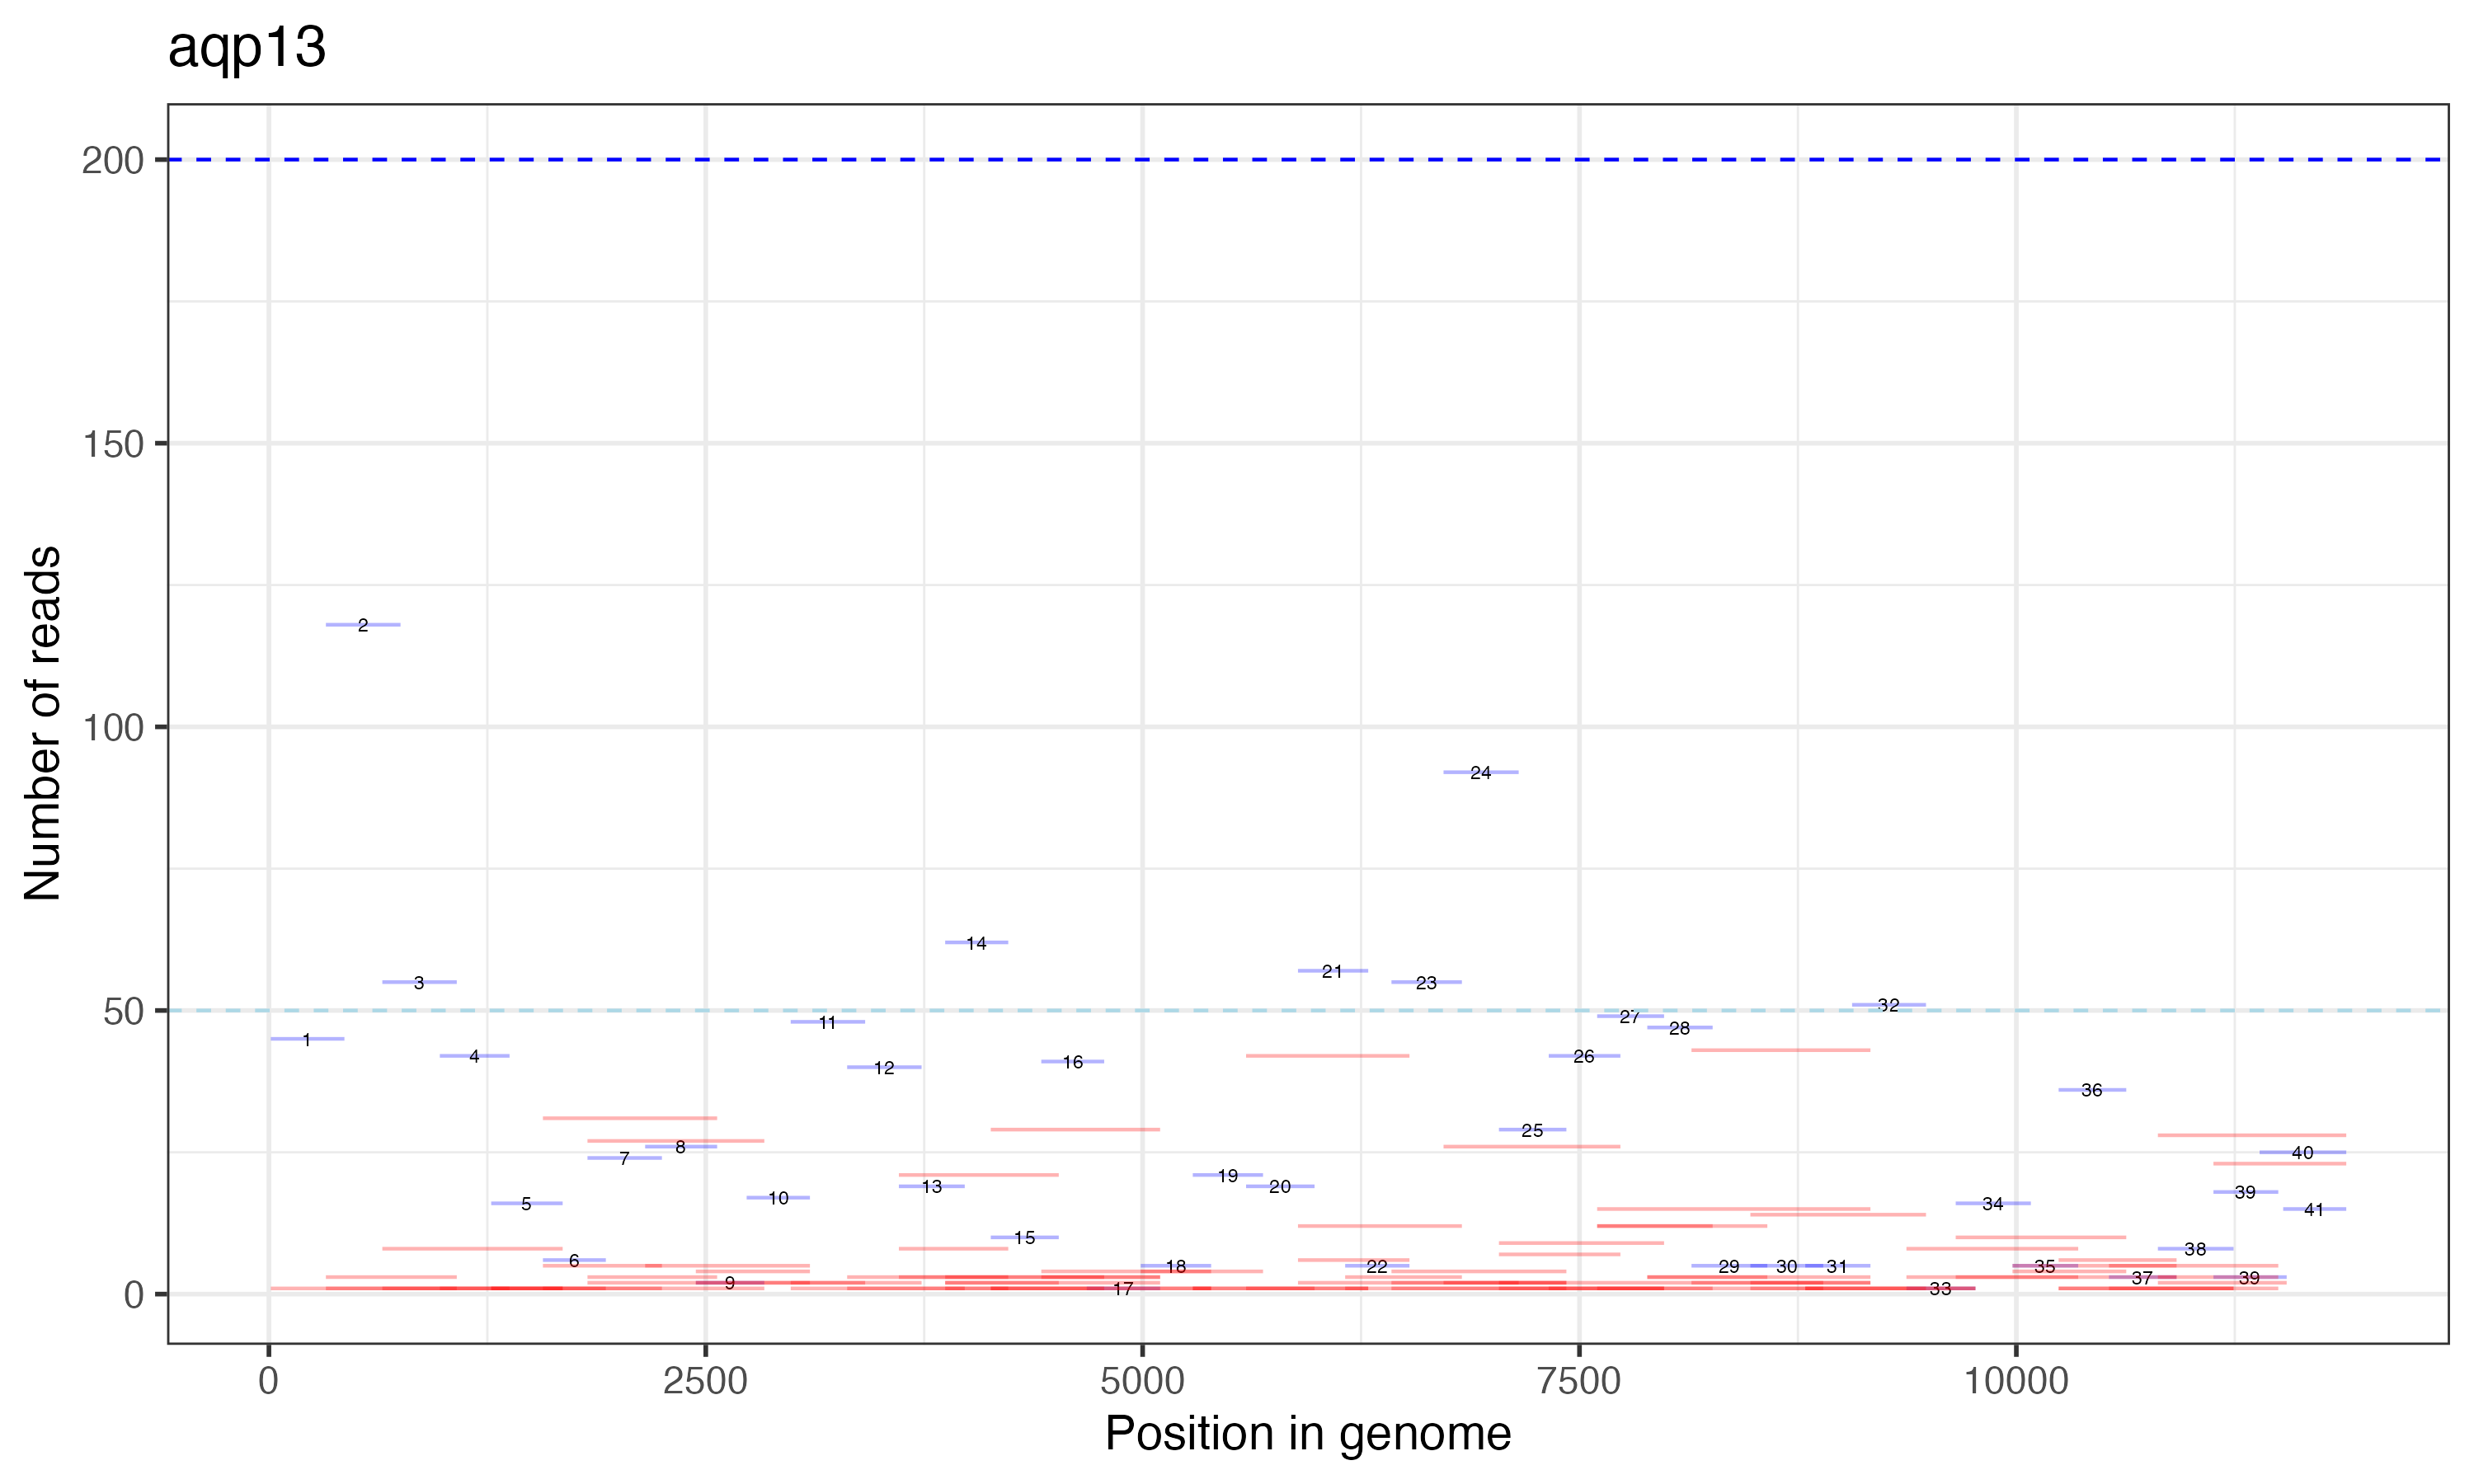

Values plotted in this chart, from the file beside it:
PrimerPair, Primer1, Start, End, size, n, lab
rabvPeru2_10_LEFT_rabvPeru2_10_RIGHT, rabvPeru2_10_LEFT, 2734, 3096, 362, 17, 10
rabvPeru2_11_LEFT_rabvPeru2_11_RIGHT, rabvPeru2_11_LEFT, 2986, 3412, 426, 48, 11
rabvPeru2_11_LEFT_rabvPeru2_12_RIGHT, rabvPeru2_11_LEFT, 2986, 3735, 749, 2, 11
rabvPeru2_11_LEFT_rabvPeru2_14_RIGHT, rabvPeru2_11_LEFT, 2986, 4231, 1245, 1, 11
rabvPeru2_12_LEFT_rabvPeru2_11_RIGHT, rabvPeru2_12_LEFT, 3309, 3412, 103, 3, 12
rabvPeru2_12_LEFT_rabvPeru2_12_RIGHT, rabvPeru2_12_LEFT, 3309, 3735, 426, 40, 12
rabvPeru2_12_LEFT_rabvPeru2_13_RIGHT, rabvPeru2_12_LEFT, 3309, 3982, 673, 1, 12
rabvPeru2_12_LEFT_rabvPeru2_14_RIGHT, rabvPeru2_12_LEFT, 3309, 4231, 922, 3, 12
rabvPeru2_13_LEFT_rabvPeru2_13_RIGHT, rabvPeru2_13_LEFT, 3605, 3982, 377, 19, 13
rabvPeru2_13_LEFT_rabvPeru2_14_RIGHT, rabvPeru2_13_LEFT, 3605, 4231, 626, 8, 13
rabvPeru2_13_LEFT_rabvPeru2_15_RIGHT, rabvPeru2_13_LEFT, 3605, 4520, 915, 21, 13
rabvPeru2_13_LEFT_rabvPeru2_17_RIGHT, rabvPeru2_13_LEFT, 3605, 5100, 1495, 3, 13
rabvPeru2_14_LEFT_rabvPeru2_13_RIGHT, rabvPeru2_14_LEFT, 3870, 3982, 112, 1, 14
rabvPeru2_14_LEFT_rabvPeru2_14_RIGHT, rabvPeru2_14_LEFT, 3870, 4231, 361, 62, 14
rabvPeru2_14_LEFT_rabvPeru2_15_RIGHT, rabvPeru2_14_LEFT, 3870, 4520, 650, 2, 14
rabvPeru2_14_LEFT_rabvPeru2_16_RIGHT, rabvPeru2_14_LEFT, 3870, 4780, 910, 3, 14
rabvPeru2_14_LEFT_rabvPeru2_17_RIGHT, rabvPeru2_14_LEFT, 3870, 5100, 1230, 2, 14
rabvPeru2_14_LEFT_rabvPeru2_18_RIGHT, rabvPeru2_14_LEFT, 3870, 5392, 1522, 1, 14
rabvPeru2_15_LEFT_rabvPeru2_15_RIGHT, rabvPeru2_15_LEFT, 4131, 4520, 389, 10, 15
rabvPeru2_15_LEFT_rabvPeru2_16_RIGHT, rabvPeru2_15_LEFT, 4131, 4780, 649, 1, 15
rabvPeru2_15_LEFT_rabvPeru2_17_RIGHT, rabvPeru2_15_LEFT, 4131, 5100, 969, 29, 15
rabvPeru2_15_LEFT_rabvPeru2_18_RIGHT, rabvPeru2_15_LEFT, 4131, 5392, 1261, 1, 15
rabvPeru2_16_LEFT_rabvPeru2_16_RIGHT, rabvPeru2_16_LEFT, 4420, 4780, 360, 41, 16
rabvPeru2_16_LEFT_rabvPeru2_17_RIGHT, rabvPeru2_16_LEFT, 4420, 5100, 680, 3, 16
rabvPeru2_16_LEFT_rabvPeru2_18_RIGHT, rabvPeru2_16_LEFT, 4420, 5392, 972, 4, 16
rabvPeru2_17_LEFT_rabvPeru2_17_RIGHT, rabvPeru2_17_LEFT, 4680, 5100, 420, 1, 17
rabvPeru2_18_LEFT_rabvPeru2_18_RIGHT, rabvPeru2_18_LEFT, 4989, 5392, 403, 5, 18
rabvPeru2_18_LEFT_rabvPeru2_19_RIGHT, rabvPeru2_18_LEFT, 4989, 5689, 700, 4, 18
rabvPeru2_19_LEFT_rabvPeru2_19_RIGHT, rabvPeru2_19_LEFT, 5287, 5689, 402, 21, 19
rabvPeru2_19_LEFT_rabvPeru2_20_RIGHT, rabvPeru2_19_LEFT, 5287, 5984, 697, 1, 19
rabvPeru2_19_LEFT_rabvPeru2_21_RIGHT, rabvPeru2_19_LEFT, 5287, 6291, 1004, 1, 19
rabvPeru2_1_LEFT_rabvPeru2_1_RIGHT, rabvPeru2_1_LEFT, 11, 432, 421, 45, 1
rabvPeru2_1_LEFT_rabvPeru2_3_RIGHT, rabvPeru2_1_LEFT, 11, 1075, 1064, 1, 1
rabvPeru2_20_LEFT_rabvPeru2_19_RIGHT, rabvPeru2_20_LEFT, 5592, 5689, 97, 1, 20
rabvPeru2_20_LEFT_rabvPeru2_20_RIGHT, rabvPeru2_20_LEFT, 5592, 5984, 392, 19, 20
rabvPeru2_20_LEFT_rabvPeru2_21_RIGHT, rabvPeru2_20_LEFT, 5592, 6291, 699, 1, 20
rabvPeru2_20_LEFT_rabvPeru2_22_RIGHT, rabvPeru2_20_LEFT, 5592, 6527, 935, 42, 20
rabvPeru2_21_LEFT_rabvPeru2_21_RIGHT, rabvPeru2_21_LEFT, 5889, 6291, 402, 57, 21
rabvPeru2_21_LEFT_rabvPeru2_22_RIGHT, rabvPeru2_21_LEFT, 5889, 6527, 638, 6, 21
rabvPeru2_21_LEFT_rabvPeru2_23_RIGHT, rabvPeru2_21_LEFT, 5889, 6827, 938, 12, 21
rabvPeru2_21_LEFT_rabvPeru2_25_RIGHT, rabvPeru2_21_LEFT, 5889, 7425, 1536, 2, 21
rabvPeru2_22_LEFT_rabvPeru2_21_RIGHT, rabvPeru2_22_LEFT, 6159, 6291, 132, 1, 22
rabvPeru2_22_LEFT_rabvPeru2_22_RIGHT, rabvPeru2_22_LEFT, 6159, 6527, 368, 5, 22
rabvPeru2_22_LEFT_rabvPeru2_23_RIGHT, rabvPeru2_22_LEFT, 6159, 6827, 668, 3, 22
rabvPeru2_22_LEFT_rabvPeru2_25_RIGHT, rabvPeru2_22_LEFT, 6159, 7425, 1266, 1, 22
rabvPeru2_23_LEFT_rabvPeru2_23_RIGHT, rabvPeru2_23_LEFT, 6424, 6827, 403, 55, 23
rabvPeru2_23_LEFT_rabvPeru2_24_RIGHT, rabvPeru2_23_LEFT, 6424, 7152, 728, 2, 23
rabvPeru2_23_LEFT_rabvPeru2_25_RIGHT, rabvPeru2_23_LEFT, 6424, 7425, 1001, 4, 23
rabvPeru2_23_LEFT_rabvPeru2_27_RIGHT, rabvPeru2_23_LEFT, 6424, 7984, 1560, 1, 23
rabvPeru2_24_LEFT_rabvPeru2_23_RIGHT, rabvPeru2_24_LEFT, 6722, 6827, 105, 2, 24
rabvPeru2_24_LEFT_rabvPeru2_24_RIGHT, rabvPeru2_24_LEFT, 6722, 7152, 430, 92, 24
rabvPeru2_24_LEFT_rabvPeru2_25_RIGHT, rabvPeru2_24_LEFT, 6722, 7425, 703, 2, 24
rabvPeru2_24_LEFT_rabvPeru2_26_RIGHT, rabvPeru2_24_LEFT, 6722, 7734, 1012, 26, 24
rabvPeru2_25_LEFT_rabvPeru2_24_RIGHT, rabvPeru2_25_LEFT, 7039, 7152, 113, 1, 25
rabvPeru2_25_LEFT_rabvPeru2_25_RIGHT, rabvPeru2_25_LEFT, 7039, 7425, 386, 29, 25
rabvPeru2_25_LEFT_rabvPeru2_26_RIGHT, rabvPeru2_25_LEFT, 7039, 7734, 695, 7, 25
rabvPeru2_25_LEFT_rabvPeru2_27_RIGHT, rabvPeru2_25_LEFT, 7039, 7984, 945, 9, 25
rabvPeru2_25_LEFT_rabvPeru2_28_RIGHT, rabvPeru2_25_LEFT, 7039, 8262, 1223, 1, 25
rabvPeru2_25_LEFT_rabvPeru2_31_RIGHT, rabvPeru2_25_LEFT, 7039, 9165, 2126, 2, 25
rabvPeru2_26_LEFT_rabvPeru2_26_RIGHT, rabvPeru2_26_LEFT, 7324, 7734, 410, 42, 26
... 74 more rows
